6-way image classification set "Final" from GitHub (Ren-GT/Final); label vocabulary: corn cercospora leaf spot, corn northern leaf blight, pepper bacterial spot, potato early blight, potato late blight, potato healthy.

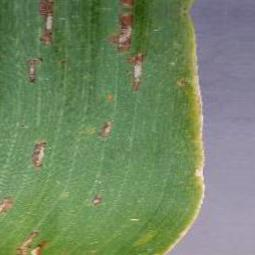
Label: corn cercospora leaf spot

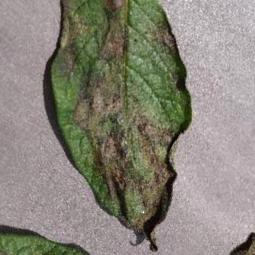
Label: potato late blight

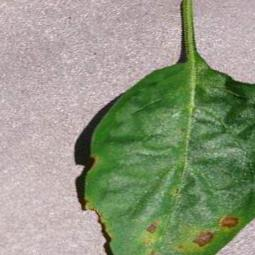
Label: pepper bacterial spot

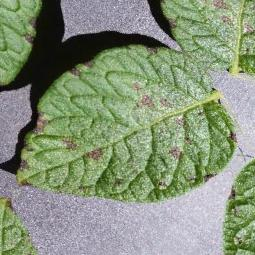
Label: potato early blight

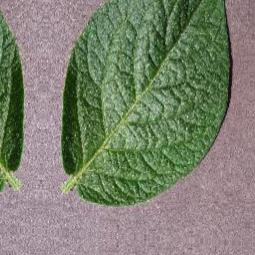
Label: potato healthy

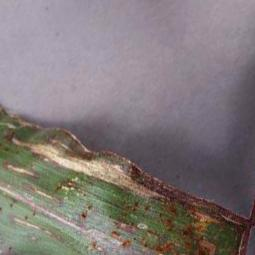
Label: corn northern leaf blight
